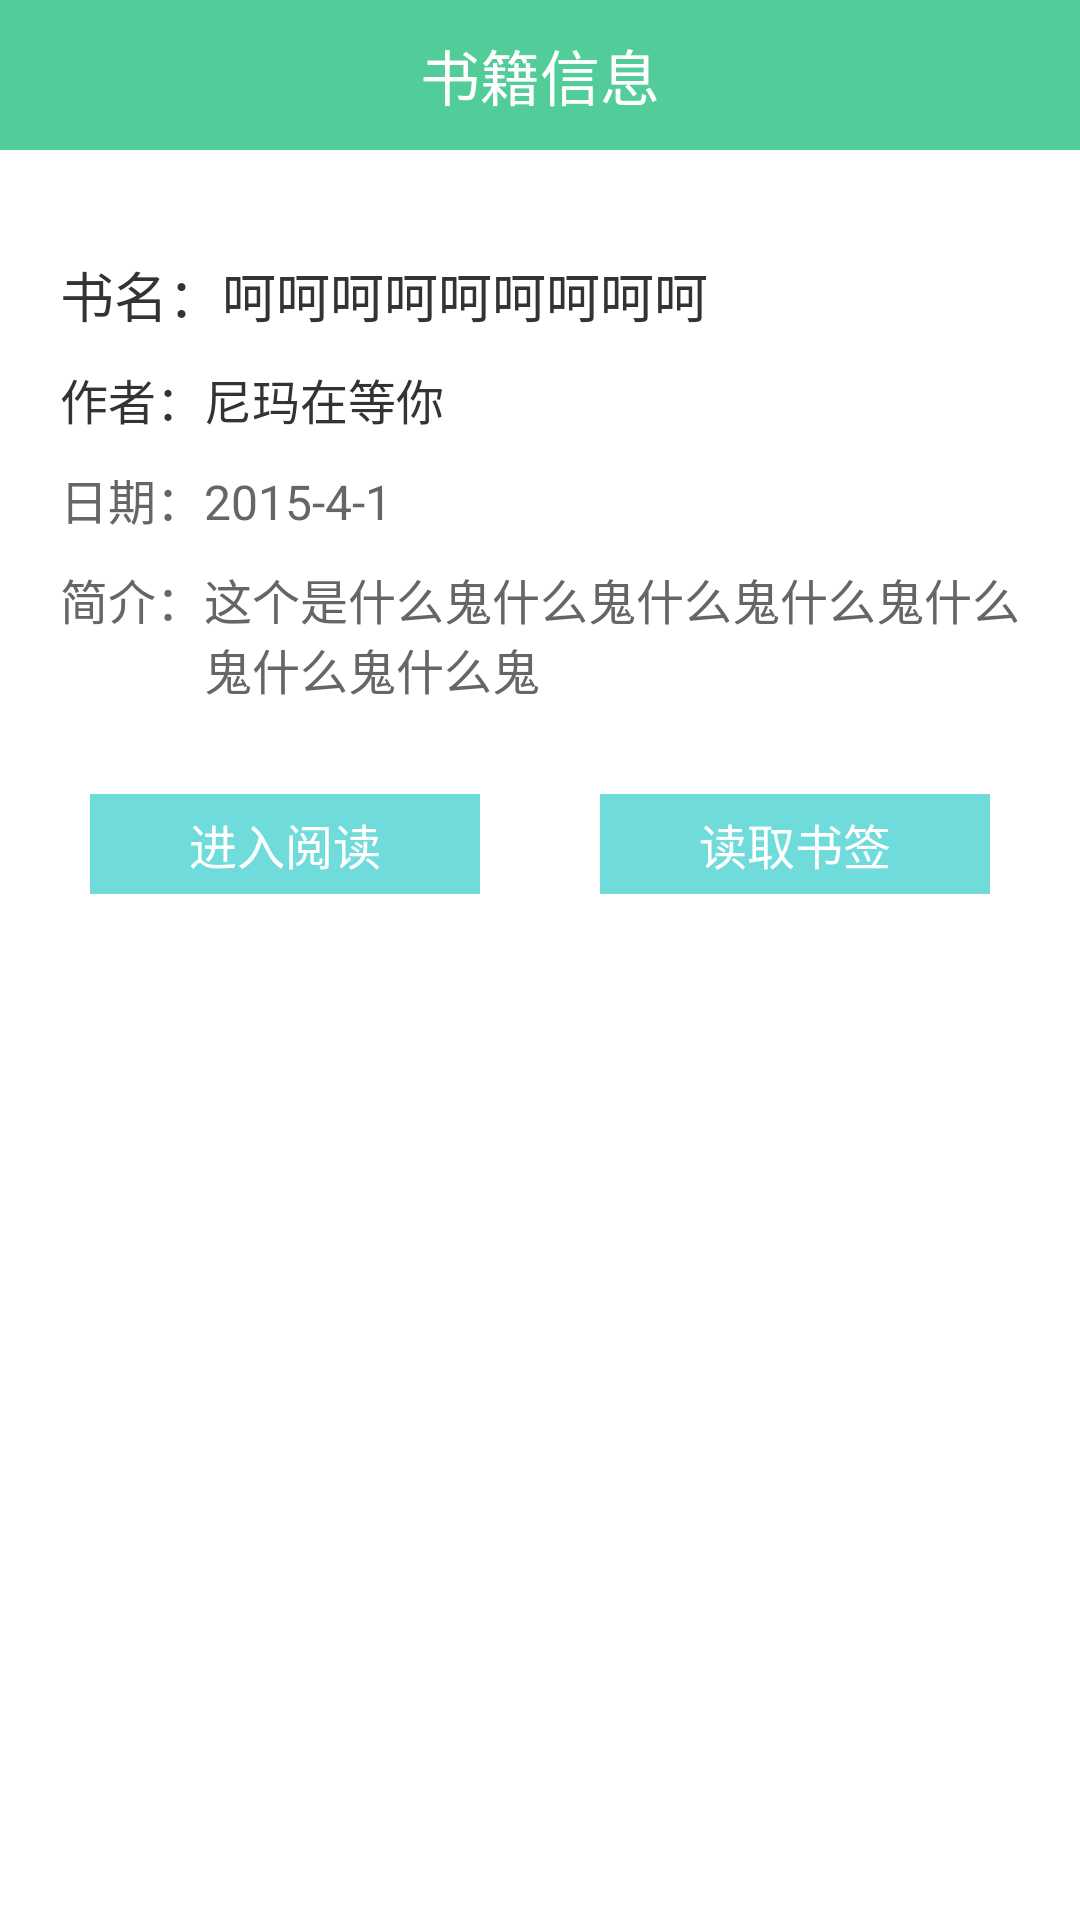

The Android layout XML behind this screen, and the referenced resources:
<!-- AndroidManifest.xml: activity theme android:Theme.Black.NoTitleBar -->
<!-- res/layout/activity_book_info.xml -->
<RelativeLayout xmlns:android="http://schemas.android.com/apk/res/android"
    xmlns:tools="http://schemas.android.com/tools"
    android:layout_width="match_parent"
    android:layout_height="match_parent"
    android:background="@android:color/white"
    tools:context="com.xiaobo.collegedesign.internetbooks.Activity.BookInfoActivity">

    <RelativeLayout
        android:id="@+id/book_info_title"
        android:layout_width="match_parent"
        android:layout_height="50dp"
        android:layout_weight="0"
        android:background="#52CD99">

        <ImageView
            android:id="@+id/book_info_back"
            android:layout_width="wrap_content"
            android:layout_height="match_parent"
            android:paddingLeft="10dp"
            android:paddingRight="10dp"
            android:scaleType="center"
            android:src="@drawable/ic_launcher"
            android:background="@drawable/backgrounnd_color_transparent_click"/>

        <TextView
            android:layout_width="wrap_content"
            android:layout_height="wrap_content"
            android:layout_centerInParent="true"
            android:textSize="20sp"
            android:textColor="@android:color/white"
            android:text="书籍信息"/>

        </RelativeLayout>

    <LinearLayout
        android:id="@+id/book_info_details"
        android:layout_width="match_parent"
        android:layout_height="wrap_content"
        android:layout_below="@id/book_info_title"
        android:layout_marginTop="30dp"
        android:orientation="vertical">

        <LinearLayout
            android:layout_width="match_parent"
            android:layout_height="wrap_content"
            android:orientation="horizontal"
            android:paddingTop="5dp"
            android:paddingBottom="5dp"
            android:paddingLeft="20dp"
            android:paddingRight="20dp">

            <TextView
                android:layout_width="wrap_content"
                android:layout_height="wrap_content"
                android:text="书名："
                android:textColor="#333333"
                android:textSize="18sp"/>

            <TextView
                android:id="@+id/book_info_book_name"
                android:layout_width="wrap_content"
                android:layout_height="wrap_content"
                android:text="呵呵呵呵呵呵呵呵呵"
                android:textColor="#333333"
                android:textSize="18sp"
                android:singleLine="true"/>

            </LinearLayout>

        <LinearLayout
            android:layout_width="match_parent"
            android:layout_height="wrap_content"
            android:orientation="horizontal"
            android:paddingTop="5dp"
            android:paddingBottom="5dp"
            android:paddingLeft="20dp"
            android:paddingRight="20dp">

            <TextView
                android:layout_width="wrap_content"
                android:layout_height="wrap_content"
                android:text="作者："
                android:textColor="#333333"
                android:textSize="16sp"/>

            <TextView
                android:id="@+id/book_info_book_author"
                android:layout_width="wrap_content"
                android:layout_height="wrap_content"
                android:text="尼玛在等你"
                android:textColor="#333333"
                android:textSize="16sp"
                android:singleLine="true"/>

            </LinearLayout>

        <LinearLayout
            android:layout_width="match_parent"
            android:layout_height="wrap_content"
            android:orientation="horizontal"
            android:paddingTop="5dp"
            android:paddingBottom="5dp"
            android:paddingLeft="20dp"
            android:paddingRight="20dp">

            <TextView
                android:layout_width="wrap_content"
                android:layout_height="wrap_content"
                android:text="日期："
                android:textColor="#666666"
                android:textSize="16sp"/>

            <TextView
                android:id="@+id/book_info_book_date"
                android:layout_width="wrap_content"
                android:layout_height="wrap_content"
                android:text="2015-4-1"
                android:textColor="#666666"
                android:textSize="16sp"
                android:singleLine="true"/>

            </LinearLayout>

        <LinearLayout
            android:layout_width="match_parent"
            android:layout_height="wrap_content"
            android:orientation="horizontal"
            android:paddingTop="5dp"
            android:paddingBottom="5dp"
            android:paddingLeft="20dp"
            android:paddingRight="20dp">

            <TextView
                android:layout_width="wrap_content"
                android:layout_height="wrap_content"
                android:text="简介："
                android:textColor="#666666"
                android:textSize="16sp"/>

            <TextView
                android:id="@+id/book_info_book_describe"
                android:layout_width="wrap_content"
                android:layout_height="wrap_content"
                android:text="这个是什么鬼什么鬼什么鬼什么鬼什么鬼什么鬼什么鬼"
                android:textColor="#666666"
                android:textSize="16sp"/>

            </LinearLayout>

        </LinearLayout>

    <LinearLayout
        android:layout_width="match_parent"
        android:layout_height="wrap_content"
        android:layout_below="@id/book_info_details"
        android:layout_marginTop="25dp"
        android:orientation="horizontal">

        <LinearLayout
            android:id="@+id/book_info_read"
            android:layout_width="wrap_content"
            android:layout_height="wrap_content"
            android:gravity="center"
            android:layout_weight="1"
            android:paddingBottom="5dp"
            android:paddingTop="5dp"
            android:layout_marginRight="20dp"
            android:layout_marginLeft="30dp"
            android:background="@drawable/backgrounnd_lightblue_click">

            <TextView
                android:layout_width="wrap_content"
                android:layout_height="wrap_content"
                android:text="进入阅读"
                android:textSize="16sp"
                android:textColor="@android:color/white"/>

            </LinearLayout>

        <LinearLayout
            android:id="@+id/book_info_history"
            android:layout_width="wrap_content"
            android:layout_height="wrap_content"
            android:gravity="center"
            android:layout_weight="1"
            android:paddingBottom="5dp"
            android:paddingTop="5dp"
            android:layout_marginRight="30dp"
            android:layout_marginLeft="20dp"
            android:background="@drawable/backgrounnd_lightblue_click">

            <TextView
                android:layout_width="wrap_content"
                android:layout_height="wrap_content"
                android:text="读取书签"
                android:textSize="16sp"
                android:textColor="@android:color/white"/>

            </LinearLayout>

        </LinearLayout>

</RelativeLayout>
<!-- resources referenced by this layout -->
<resources>
  <!-- drawable backgrounnd_color_transparent_click (drawable) -->
  <?xml version="1.0" encoding="utf-8"?>
  <selector xmlns:android="http://schemas.android.com/apk/res/android">
  
      <item android:drawable="@color/background_user_clicked" android:state_selected="true"/>
      <item android:drawable="@color/background_user_clicked" android:state_pressed="true"/>
      <item android:drawable="@color/background_user_clicked" android:state_checked="true"/>
      <item android:drawable="@android:color/transparent"/>
  
  </selector>
  <!-- drawable backgrounnd_lightblue_click (drawable) -->
  <?xml version="1.0" encoding="utf-8"?>
  <selector xmlns:android="http://schemas.android.com/apk/res/android">
  
      <item android:drawable="@color/background_user_clicked" android:state_selected="true"/>
      <item android:drawable="@color/background_user_clicked" android:state_pressed="true"/>
      <item android:drawable="@color/background_user_clicked" android:state_checked="true"/>
      <item android:drawable="@color/background_white_pressed"/>
  
  </selector>
  <color name="background_user_clicked">#55aBaB</color>
  <color name="background_white_pressed">#70DBDB</color>
</resources>
